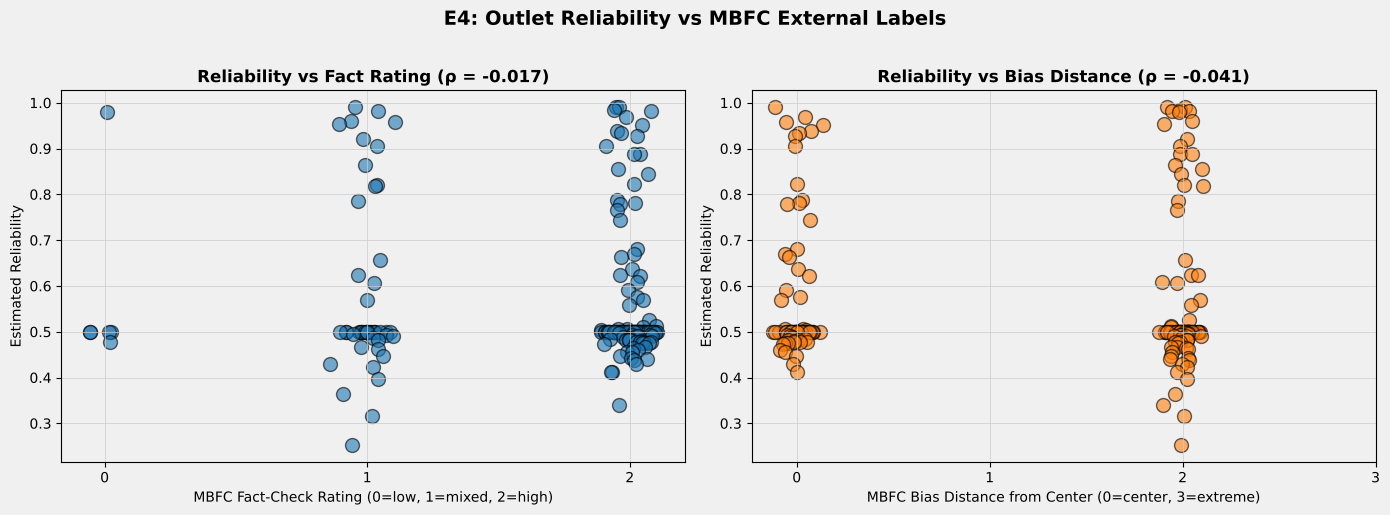

The file beside this chart, header and first rows:
outlet, n_articles, fact, bias, sens, spec, reliability, n_obs
dailytelegraph.com.au, 30, mixed, right, 0.99, 0.99, 0.99, 30.0
taipeitimes.com, 130, high, center, 0.99, 0.99, 0.99, 130.0
vox.com, 179, high, left, 0.99, 0.99, 0.99, 179.0
newstatesman.com, 32, high, left, 0.9777, 0.99, 0.9839, 32.0
thegrio.com, 105, high, left, 0.99, 0.975, 0.9825, 105.0
newsbusters.org, 70, mixed, right, 0.9743, 0.99, 0.9822, 70.0
breitbart.com, 281, low, right, 0.9689, 0.99, 0.9795, 281.0
cp24.com, 180, high, center, 0.9559, 0.9817, 0.9688, 180.0
newsmax.com, 550, mixed, right, 0.9851, 0.9353, 0.9602, 550.0
thewrap.com, 539, mixed, center, 0.9529, 0.9649, 0.9589, 539.0
townhall.com, 77, mixed, right, 0.9175, 0.99, 0.9537, 77.0
business2community.com, 290, high, center, 0.9573, 0.9474, 0.9523, 290.0
voanews.com, 191, high, center, 0.965, 0.9096, 0.9373, 191.0
scotsman.com, 162, high, center, 0.9832, 0.8837, 0.9334, 162.0
rte.ie, 578, high, center, 0.9675, 0.8891, 0.9283, 578.0
rawstory.com, 405, mixed, left, 0.9552, 0.8869, 0.9211, 405.0
theblaze.com, 224, mixed, right, 0.9312, 0.879, 0.9051, 224.0
english.ahram.org.eg, 63, high, center, 0.8196, 0.99, 0.9048, 63.0
cosmopolitan.com, 101, high, left, 0.9315, 0.8463, 0.8889, 101.0
torontosun.com, 140, high, right, 0.923, 0.8543, 0.8886, 140.0
mirror.co.uk, 654, mixed, left, 0.9889, 0.7374, 0.8632, 654.0
nymag.com, 215, high, left, 0.9449, 0.7656, 0.8552, 215.0
weeklystandard.com, 22, high, right, 0.8567, 0.8317, 0.8442, 22.0
euronews.com, 414, high, center, 0.9814, 0.6654, 0.8234, 414.0
dailycaller.com, 331, mixed, right, 0.9744, 0.6682, 0.8213, 331.0
wnd.com, 183, mixed, right, 0.99, 0.6474, 0.8187, 183.0
recode.net, 366, high, center, 0.9328, 0.6423, 0.7876, 366.0
express.co.uk, 542, mixed, right, 0.9551, 0.6143, 0.7847, 542.0
mlive.com, 263, high, center, 0.9638, 0.6005, 0.7821, 263.0
consumerist.com, 298, high, center, 0.9335, 0.6243, 0.7789, 298.0
mashable.com, 755, high, left, 0.9609, 0.5686, 0.7648, 755.0
scmp.com, 471, high, center, 0.946, 0.5437, 0.7448, 471.0
abc.net.au, 298, high, center, 0.9456, 0.4137, 0.6796, 298.0
timesofindia.indiatimes.com, 1354, high, center, 0.958, 0.3806, 0.6693, 1354
news24.com, 215, high, center, 0.99, 0.338, 0.664, 215.0
foxnews.com, 806, mixed, right, 0.9672, 0.3462, 0.6567, 806.0
rollcall.com, 9, high, center, 0.658, 0.6174, 0.6377, 9.0
christianpost.com, 287, mixed, right, 0.9894, 0.259, 0.6242, 287.0
slate.com, 521, high, left, 0.9443, 0.3034, 0.6238, 521.0
theconversation.com, 99, high, center, 0.9867, 0.2581, 0.6224, 99.0
vanityfair.com, 47, high, left, 0.8524, 0.3646, 0.6085, 47.0
tasnimnews.com, 32, mixed, right, 0.99, 0.2243, 0.6071, 32.0
upi.com, 893, high, center, 0.9519, 0.2287, 0.5903, 893.0
680news.com, 52, high, center, 0.99, 0.1634, 0.5767, 52.0
nextgov.com, 99, high, center, 0.9651, 0.1732, 0.5692, 99.0
dailymail.co.uk, 2264, mixed, right, 0.9559, 0.1805, 0.5682, 2264
washingtonexaminer.com, 146, high, right, 0.8899, 0.2248, 0.5573, 146.0
people.com, 396, high, left, 0.9831, 0.06789, 0.5255, 396.0
huffingtonpost.com, 2606, high, left, 0.9626, 0.06081, 0.5117, 2606
thefrisky.com, 130, high, left, 0.9623, 0.05767, 0.51, 130.0
indianexpress.com, 285, high, center, 0.99, 0.02152, 0.5058, 285.0
marketwatch.com, 1456, high, center, 0.9757, 0.03473, 0.5052, 1456
reuters.com, 1349, high, center, 0.9572, 0.04951, 0.5033, 1349
thediplomat.com, 14, high, center, 0.99, 0.01, 0.5, 14.0
thenation.com, 18, high, left, 0.99, 0.01, 0.5, 18.0
novinite.com, 64, high, center, 0.99, 0.01, 0.5, 64.0
wonkette.com, 31, mixed, left, 0.99, 0.01, 0.5, 31.0
allgov.com, 32, high, center, 0.99, 0.01, 0.5, 32.0
pastemagazine.com, 216, high, left, 0.99, 0.01, 0.5, 216.0
auburnpub.com, 48, high, center, 0.99, 0.01, 0.5, 48.0
... 147 more rows
